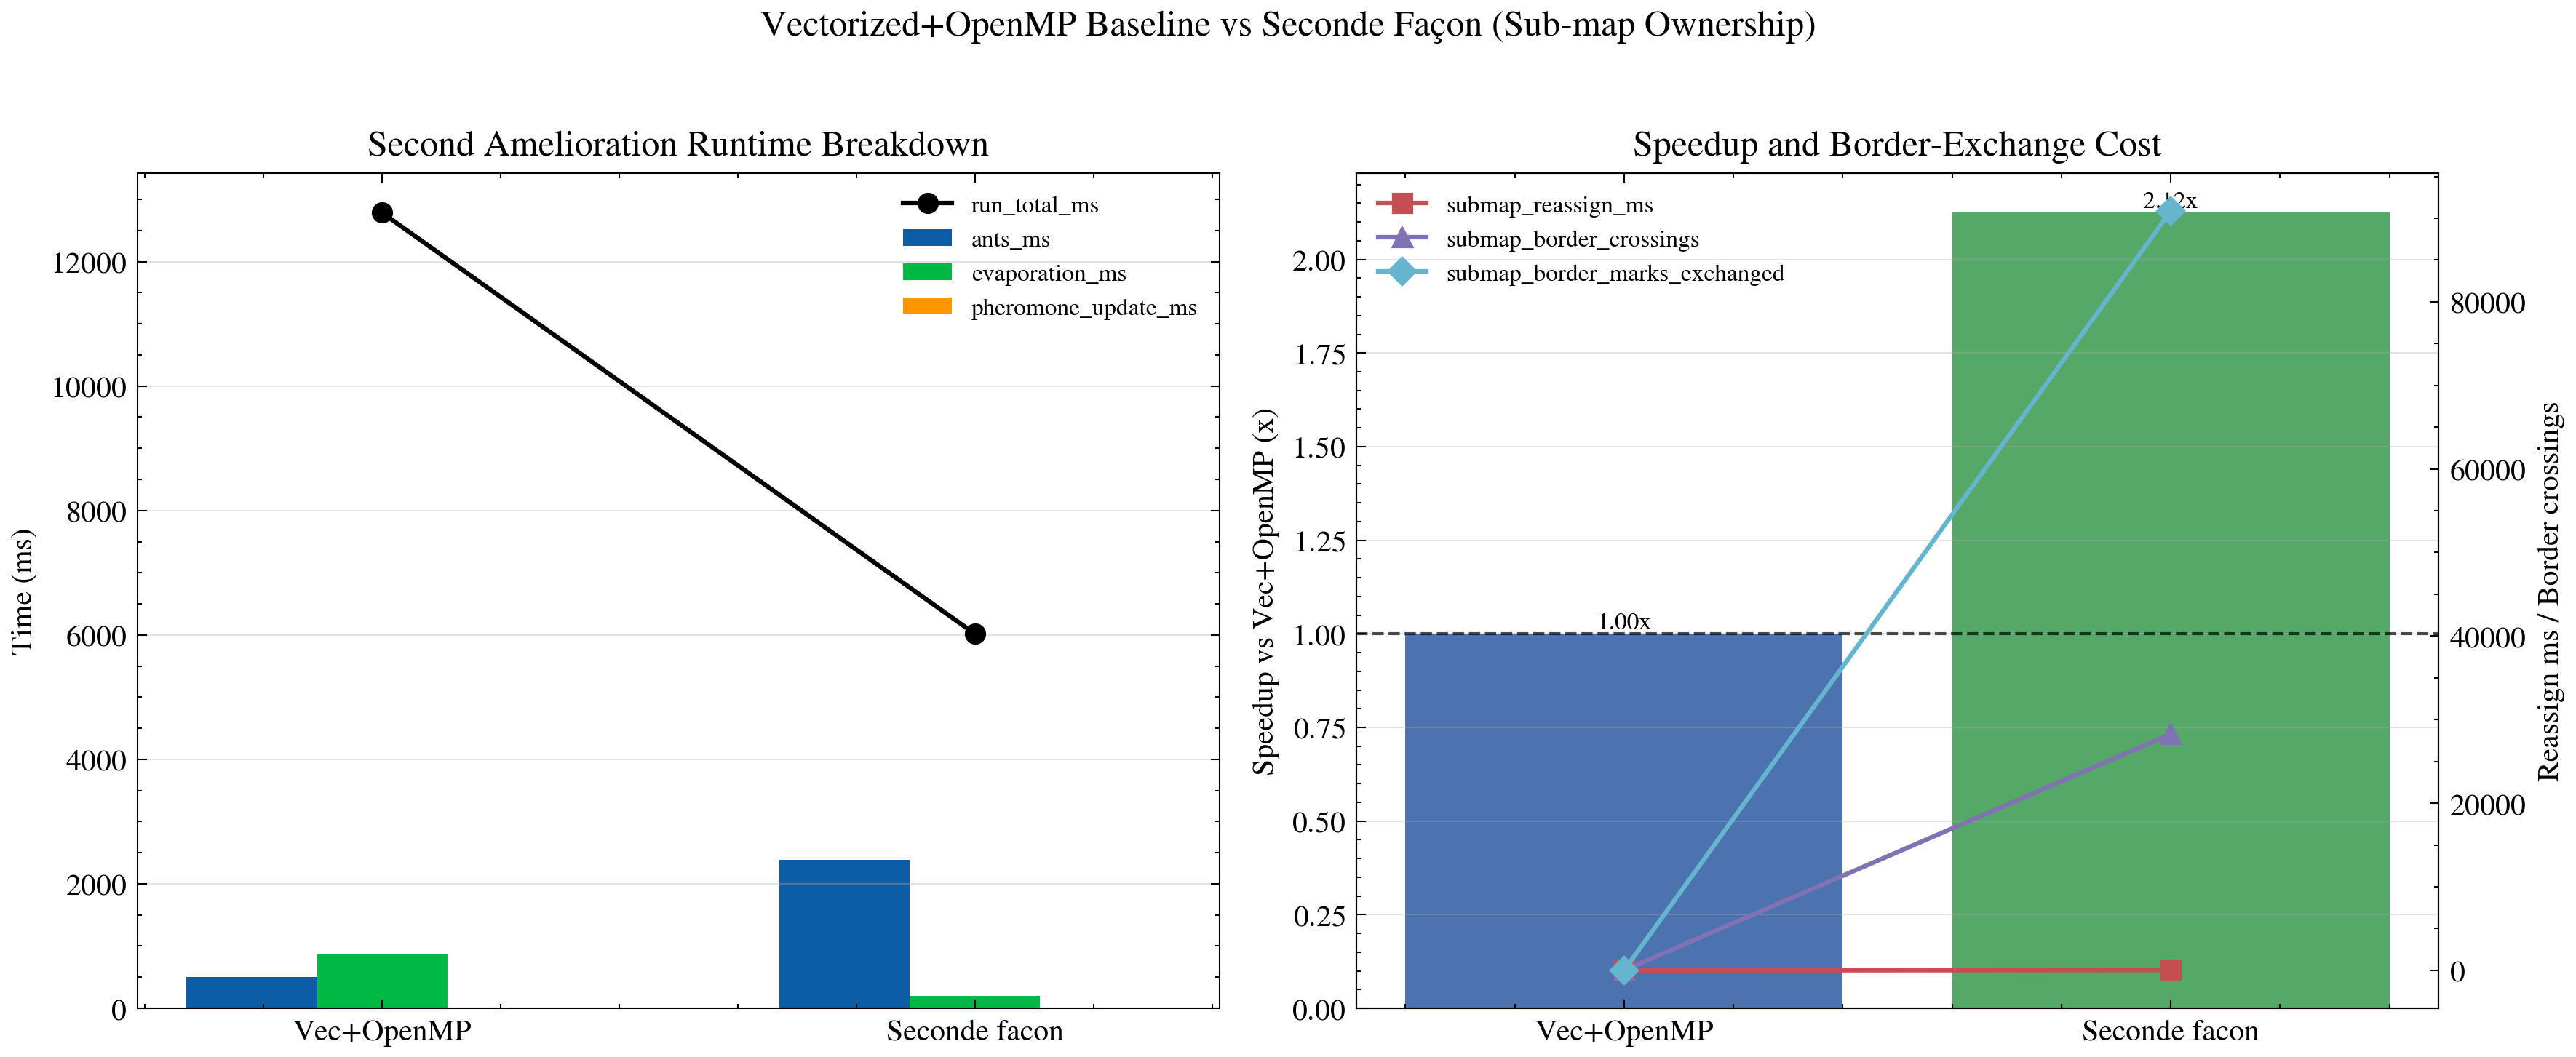

Here is the Python script that generated this plot:
import argparse
import os
from pathlib import Path

_MPL_CONFIG = Path(__file__).resolve().parent / ".mplconfig"
_MPL_CONFIG.mkdir(exist_ok=True)
os.environ.setdefault("MPLCONFIGDIR", str(_MPL_CONFIG))

import matplotlib
import pandas as pd

matplotlib.use("Agg")
import matplotlib.pyplot as plt

try:
    import scienceplots  # noqa: F401

    plt.style.use(["science", "no-latex"])
except Exception:
    plt.style.use("default")


def load_avg(path: Path, name: str) -> dict:
    if not path.exists():
        raise FileNotFoundError(f"Missing CSV: {path}")
    df = pd.read_csv(path)
    if "run" not in df.columns:
        raise ValueError(f"{path} missing 'run' column")
    avg = df[df["run"].astype(str) == "avg"]
    row = avg.iloc[0] if not avg.empty else df.iloc[-1]
    fields = [
        "run_total_ms",
        "advance_time_ms",
        "ants_ms",
        "evaporation_ms",
        "pheromone_update_ms",
        "submap_reassign_ms",
        "submap_border_crossings",
        "submap_border_marks_exchanged",
    ]
    out = {"mode": name}
    for f in fields:
        out[f] = float(pd.to_numeric(row.get(f, 0.0), errors="coerce"))
    return out


def plot_compare(base: dict, submap: dict, out_prefix: Path) -> None:
    df = pd.DataFrame([base, submap])
    baseline = float(df.loc[df["mode"] == base["mode"], "run_total_ms"].iloc[0])
    df["speedup_vs_base"] = baseline / df["run_total_ms"]

    fig, axes = plt.subplots(1, 2, figsize=(12, 4.8), dpi=300)
    x = range(len(df))
    modes = df["mode"].tolist()

    ax = axes[0]
    width = 0.22
    ax.bar([i - width for i in x], df["ants_ms"], width=width, label="ants_ms")
    ax.bar(x, df["evaporation_ms"], width=width, label="evaporation_ms")
    ax.bar([i + width for i in x], df["pheromone_update_ms"], width=width, label="pheromone_update_ms")
    ax.plot(list(x), df["run_total_ms"], marker="o", linewidth=1.5, color="black", label="run_total_ms")
    ax.set_xticks(list(x), modes)
    ax.set_ylabel("Time (ms)")
    ax.set_title("Second Amelioration Runtime Breakdown")
    ax.grid(axis="y", alpha=0.35)
    ax.legend(frameon=False, fontsize=8)

    ax = axes[1]
    bars = ax.bar(list(x), df["speedup_vs_base"], color=["#4C72B0", "#55A868"])
    ax2 = ax.twinx()
    ax2.plot(list(x), df["submap_reassign_ms"], marker="s", color="#C44E52", linewidth=1.5, label="submap_reassign_ms")
    ax2.plot(
        list(x),
        df["submap_border_crossings"],
        marker="^",
        color="#8172B3",
        linewidth=1.5,
        label="submap_border_crossings",
    )
    ax2.plot(
        list(x),
        df["submap_border_marks_exchanged"],
        marker="D",
        color="#64B5CD",
        linewidth=1.5,
        label="submap_border_marks_exchanged",
    )
    ax.axhline(1.0, color="black", linestyle="--", linewidth=1.0, alpha=0.7)
    ax.set_xticks(list(x), modes)
    ax.set_ylabel("Speedup vs Vec+OpenMP (x)")
    ax2.set_ylabel("Reassign ms / Border crossings")
    ax.set_title("Speedup and Border-Exchange Cost")
    ax.grid(axis="y", alpha=0.35)
    for b, v in zip(bars, df["speedup_vs_base"]):
        ax.text(b.get_x() + b.get_width() / 2.0, b.get_height(), f"{v:.2f}x", ha="center", va="bottom", fontsize=8)
    h1, l1 = ax.get_legend_handles_labels()
    h2, l2 = ax2.get_legend_handles_labels()
    ax.legend(h1 + h2, l1 + l2, frameon=False, fontsize=8, loc="upper left")

    fig.suptitle("Vectorized+OpenMP Baseline vs Seconde Façon (Sub-map Ownership)", y=1.02)
    fig.tight_layout()

    png_path = out_prefix.with_suffix(".png")
    pdf_path = out_prefix.with_suffix(".pdf")
    fig.savefig(png_path, bbox_inches="tight")
    fig.savefig(pdf_path, bbox_inches="tight")
    plt.close(fig)
    print(f"Saved: {png_path}")
    print(f"Saved: {pdf_path}")


def main() -> None:
    parser = argparse.ArgumentParser(description="Plot second amelioration (sub-map ownership) against vec+openmp baseline.")
    parser.add_argument("--base-csv", type=Path, default=Path("../output/timing_vectorized_openmp.csv"))
    parser.add_argument("--submap-csv", type=Path, default=Path("../output/timing_vectorized_openmp_submap.csv"))
    parser.add_argument("--out", type=Path, default=Path("second_amelioration_submap_scienceplots"))
    args = parser.parse_args()

    base = load_avg(args.base_csv, "Vec+OpenMP")
    submap = load_avg(args.submap_csv, "Seconde facon")
    plot_compare(base, submap, args.out)


if __name__ == "__main__":
    main()
